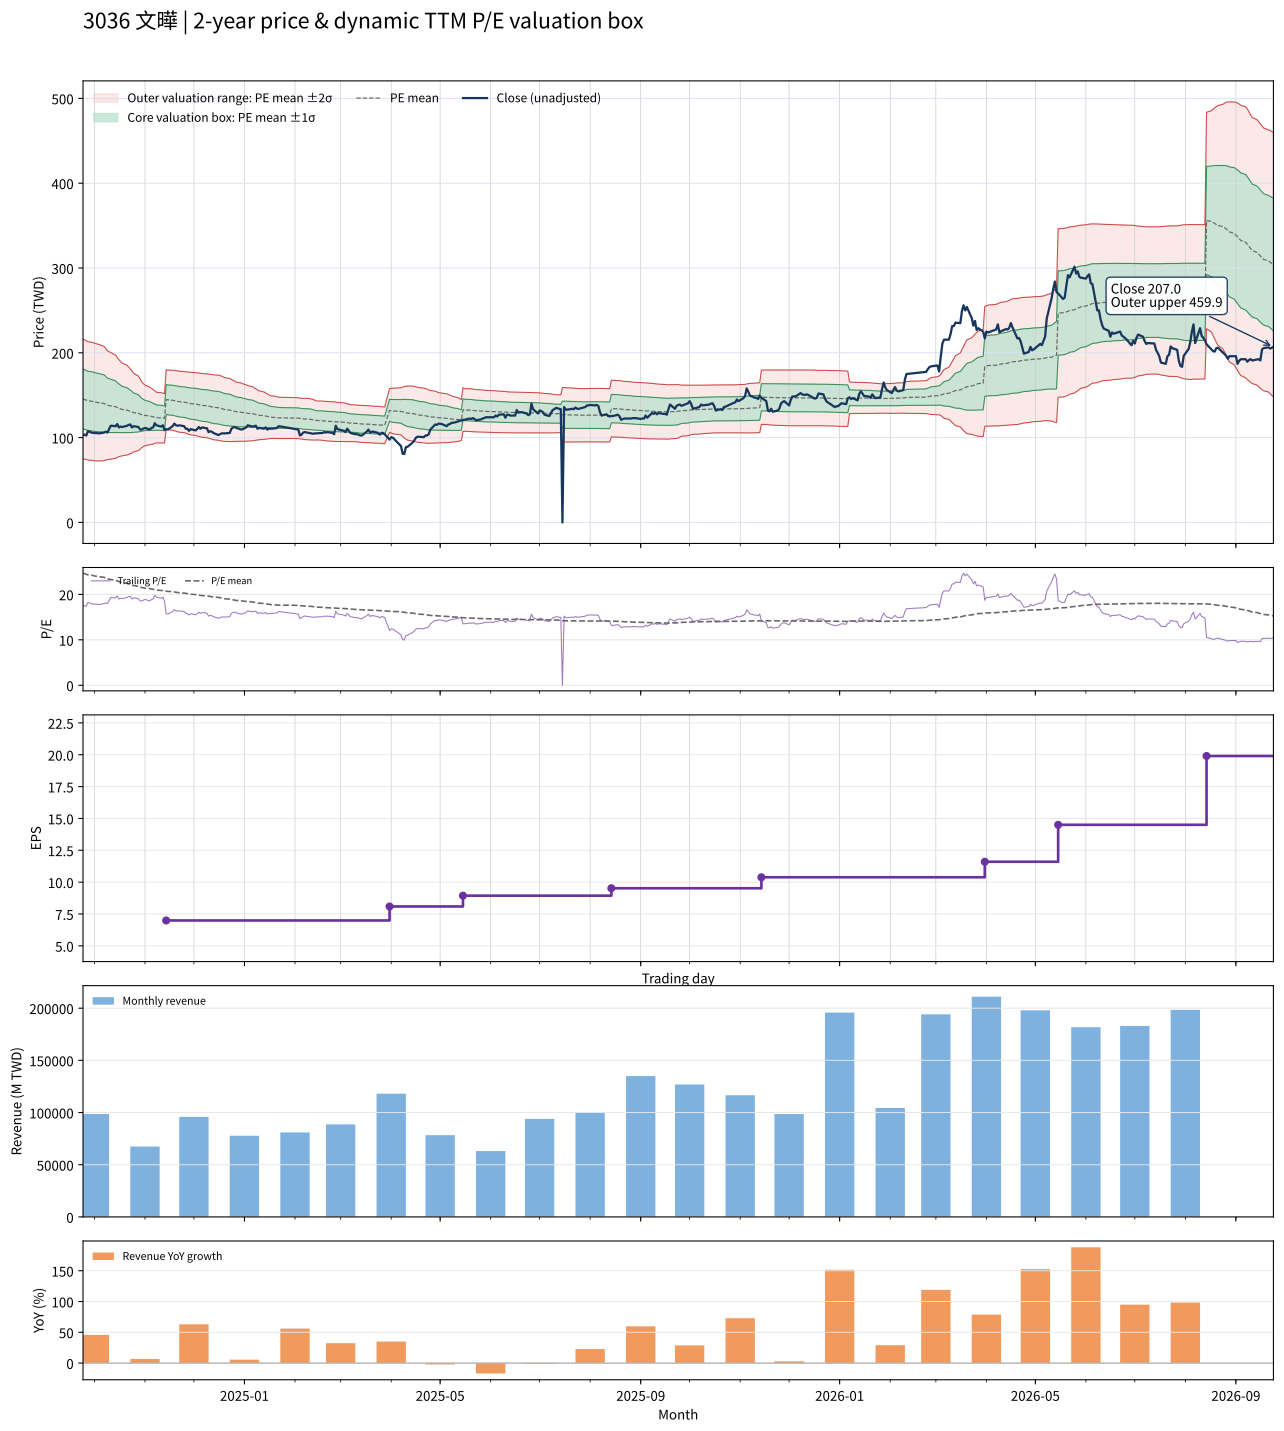

Data behind this chart, as committed beside it:
date, close, available_date, period_end, ttm_eps, pe, pe_mean, pe_std, price_m2, price_m1, price_mean, price_p1, price_p2, forward_eps, forward_pe, forward_pe_mean, forward_pe_std, forward_price_m2, forward_price_m1, forward_price_mean, forward_price_p1, forward_price_p2
2024-09-24, 103, 2024-08-14, 2024-06-30, 5.9, 17.46, 24.69, 5.983, 75.09, 110.4, 145.7, 181, 216.3, , , , , , , , , 
2024-09-25, 103.5, 2024-08-14, 2024-06-30, 5.9, 17.54, 24.56, 5.964, 74.53, 109.7, 144.9, 180.1, 215.3, , , , , , , , , 
2024-09-26, 102.5, 2024-08-14, 2024-06-30, 5.9, 17.37, 24.43, 5.943, 73.99, 109.1, 144.1, 179.2, 214.2, , , , , , , , , 
2024-09-27, 107.5, 2024-08-14, 2024-06-30, 5.9, 18.22, 24.3, 5.915, 73.59, 108.5, 143.4, 178.3, 213.2, , , , , , , , , 
2024-09-30, 105.5, 2024-08-14, 2024-06-30, 5.9, 17.88, 24.18, 5.893, 73.12, 107.9, 142.7, 177.4, 212.2, , , , , , , , , 
2024-10-01, 105.5, 2024-08-14, 2024-06-30, 5.9, 17.88, 24.06, 5.877, 72.61, 107.3, 142, 176.6, 211.3, , , , , , , , , 
2024-10-04, 105, 2024-08-14, 2024-06-30, 5.9, 17.8, 23.92, 5.815, 72.49, 106.8, 141.1, 175.4, 209.7, , , , , , , , , 
2024-10-07, 106, 2024-08-14, 2024-06-30, 5.9, 17.97, 23.76, 5.709, 72.8, 106.5, 140.2, 173.8, 207.5, , , , , , , , , 
2024-10-08, 107, 2024-08-14, 2024-06-30, 5.9, 18.14, 23.58, 5.556, 73.58, 106.4, 139.1, 171.9, 204.7, , , , , , , , , 
2024-10-09, 106, 2024-08-14, 2024-06-30, 5.9, 17.97, 23.42, 5.429, 74.11, 106.1, 138.2, 170.2, 202.2, , , , , , , , , 
2024-10-11, 114, 2024-08-14, 2024-06-30, 5.9, 19.32, 23.28, 5.325, 74.54, 106, 137.4, 168.8, 200.2, , , , , , , , , 
2024-10-14, 113.5, 2024-08-14, 2024-06-30, 5.9, 19.24, 23.13, 5.157, 75.59, 106, 136.4, 166.9, 197.3, , , , , , , , , 
2024-10-15, 116, 2024-08-14, 2024-06-30, 5.9, 19.66, 22.97, 4.982, 76.76, 106.1, 135.5, 164.9, 194.3, , , , , , , , , 
2024-10-16, 112, 2024-08-14, 2024-06-30, 5.9, 18.98, 22.83, 4.852, 77.46, 106.1, 134.7, 163.3, 192, , , , , , , , , 
2024-10-17, 113, 2024-08-14, 2024-06-30, 5.9, 19.15, 22.71, 4.749, 77.94, 106, 134, 162, 190, , , , , , , , , 
2024-10-18, 112.5, 2024-08-14, 2024-06-30, 5.9, 19.07, 22.58, 4.631, 78.56, 105.9, 133.2, 160.5, 187.8, , , , , , , , , 
2024-10-21, 114, 2024-08-14, 2024-06-30, 5.9, 19.32, 22.44, 4.485, 79.49, 106, 132.4, 158.9, 185.3, , , , , , , , , 
2024-10-22, 115, 2024-08-14, 2024-06-30, 5.9, 19.49, 22.32, 4.357, 80.27, 106, 131.7, 157.4, 183.1, , , , , , , , , 
2024-10-23, 115.5, 2024-08-14, 2024-06-30, 5.9, 19.58, 22.2, 4.238, 80.98, 106, 131, 156, 181, , , , , , , , , 
2024-10-24, 112, 2024-08-14, 2024-06-30, 5.9, 18.98, 22.08, 4.108, 81.79, 106, 130.3, 154.5, 178.7, , , , , , , , , 
2024-10-25, 113.5, 2024-08-14, 2024-06-30, 5.9, 19.24, 21.94, 3.929, 83.1, 106.3, 129.5, 152.6, 175.8, , , , , , , , , 
2024-10-28, 112.5, 2024-08-14, 2024-06-30, 5.9, 19.07, 21.8, 3.719, 84.75, 106.7, 128.6, 150.6, 172.5, , , , , , , , , 
2024-10-29, 109.5, 2024-08-14, 2024-06-30, 5.9, 18.56, 21.66, 3.514, 86.33, 107.1, 127.8, 148.5, 169.3, , , , , , , , , 
2024-10-30, 109.5, 2024-08-14, 2024-06-30, 5.9, 18.56, 21.52, 3.283, 88.23, 107.6, 127, 146.3, 165.7, , , , , , , , , 
2024-11-01, 111.5, 2024-08-14, 2024-06-30, 5.9, 18.9, 21.38, 3.029, 90.41, 108.3, 126.1, 144, 161.9, , , , , , , , , 
2024-11-04, 109.5, 2024-08-14, 2024-06-30, 5.9, 18.56, 21.27, 2.879, 91.52, 108.5, 125.5, 142.5, 159.5, , , , , , , , , 
2024-11-05, 111.5, 2024-08-14, 2024-06-30, 5.9, 18.9, 21.19, 2.8, 91.96, 108.5, 125, 141.5, 158, , , , , , , , , 
2024-11-06, 112, 2024-08-14, 2024-06-30, 5.9, 18.98, 21.11, 2.721, 92.41, 108.5, 124.5, 140.6, 156.6, , , , , , , , , 
2024-11-07, 117, 2024-08-14, 2024-06-30, 5.9, 19.83, 21.03, 2.633, 93.02, 108.6, 124.1, 139.6, 155.2, , , , , , , , , 
2024-11-08, 114.5, 2024-08-14, 2024-06-30, 5.9, 19.41, 20.95, 2.53, 93.76, 108.7, 123.6, 138.5, 153.5, , , , , , , , , 
2024-11-11, 113, 2024-08-14, 2024-06-30, 5.9, 19.15, 20.9, 2.508, 93.73, 108.5, 123.3, 138.1, 152.9, , , , , , , , , 
2024-11-12, 114.5, 2024-08-14, 2024-06-30, 5.9, 19.41, 20.86, 2.488, 93.71, 108.4, 123.1, 137.7, 152.4, , , , , , , , , 
2024-11-13, 109, 2024-08-14, 2024-06-30, 5.9, 18.47, 20.81, 2.474, 93.58, 108.2, 122.8, 137.4, 152, , , , , , , , , 
2024-11-14, 110, 2024-11-14, 2024-09-30, 6.99, 15.74, 20.74, 2.495, 110.1, 127.5, 144.9, 162.4, 179.8, , , , , , , , , 
2024-11-15, 109.5, 2024-11-14, 2024-09-30, 6.99, 15.67, 20.67, 2.519, 109.3, 126.9, 144.5, 162.1, 179.7, , , , , , , , , 
2024-11-18, 113.5, 2024-11-14, 2024-09-30, 6.99, 16.24, 20.61, 2.536, 108.6, 126.3, 144, 161.8, 179.5, , , , , , , , , 
2024-11-19, 116.5, 2024-11-14, 2024-09-30, 6.99, 16.67, 20.55, 2.546, 108, 125.8, 143.6, 161.4, 179.2, , , , , , , , , 
2024-11-20, 114.5, 2024-11-14, 2024-09-30, 6.99, 16.38, 20.49, 2.559, 107.4, 125.3, 143.2, 161.1, 179, , , , , , , , , 
2024-11-21, 114, 2024-11-14, 2024-09-30, 6.99, 16.31, 20.43, 2.569, 106.9, 124.8, 142.8, 160.7, 178.7, , , , , , , , , 
2024-11-22, 114.5, 2024-11-14, 2024-09-30, 6.99, 16.38, 20.36, 2.57, 106.4, 124.3, 142.3, 160.3, 178.2, , , , , , , , , 
2024-11-25, 113.5, 2024-11-14, 2024-09-30, 6.99, 16.24, 20.29, 2.574, 105.9, 123.9, 141.9, 159.8, 177.8, , , , , , , , , 
2024-11-26, 110.5, 2024-11-14, 2024-09-30, 6.99, 15.81, 20.23, 2.592, 105.2, 123.3, 141.4, 159.5, 177.7, , , , , , , , , 
2024-11-27, 110.5, 2024-11-14, 2024-09-30, 6.99, 15.81, 20.17, 2.609, 104.5, 122.8, 141, 159.2, 177.5, , , , , , , , , 
2024-11-28, 108, 2024-11-14, 2024-09-30, 6.99, 15.45, 20.1, 2.626, 103.8, 122.2, 140.5, 158.9, 177.2, , , , , , , , , 
2024-11-29, 110, 2024-11-14, 2024-09-30, 6.99, 15.74, 20.04, 2.639, 103.2, 121.6, 140.1, 158.5, 177, , , , , , , , , 
2024-12-02, 108.5, 2024-11-14, 2024-09-30, 6.99, 15.52, 19.97, 2.652, 102.5, 121.1, 139.6, 158.2, 176.7, , , , , , , , , 
2024-12-03, 110, 2024-11-14, 2024-09-30, 6.99, 15.74, 19.91, 2.664, 101.9, 120.6, 139.2, 157.8, 176.4, , , , , , , , , 
2024-12-04, 112.5, 2024-11-14, 2024-09-30, 6.99, 16.09, 19.85, 2.67, 101.4, 120.1, 138.8, 157.4, 176.1, , , , , , , , , 
2024-12-05, 110.5, 2024-11-14, 2024-09-30, 6.99, 15.81, 19.79, 2.681, 100.9, 119.6, 138.4, 157.1, 175.8, , , , , , , , , 
2024-12-06, 112, 2024-11-14, 2024-09-30, 6.99, 16.02, 19.74, 2.687, 100.4, 119.2, 138, 156.7, 175.5, , , , , , , , , 
2024-12-09, 111, 2024-11-14, 2024-09-30, 6.99, 15.88, 19.68, 2.696, 99.88, 118.7, 137.6, 156.4, 175.3, , , , , , , , , 
2024-12-10, 106.5, 2024-11-14, 2024-09-30, 6.99, 15.24, 19.62, 2.709, 99.24, 118.2, 137.1, 156.1, 175, , , , , , , , , 
2024-12-11, 107.5, 2024-11-14, 2024-09-30, 6.99, 15.38, 19.55, 2.719, 98.66, 117.7, 136.7, 155.7, 174.7, , , , , , , , , 
2024-12-12, 107, 2024-11-14, 2024-09-30, 6.99, 15.31, 19.49, 2.728, 98.1, 117.2, 136.2, 155.3, 174.4, , , , , , , , , 
2024-12-13, 105.5, 2024-11-14, 2024-09-30, 6.99, 15.09, 19.42, 2.737, 97.5, 116.6, 135.8, 154.9, 174, , , , , , , , , 
2024-12-16, 103, 2024-11-14, 2024-09-30, 6.99, 14.74, 19.35, 2.745, 96.88, 116.1, 135.3, 154.4, 173.6, , , , , , , , , 
2024-12-17, 104, 2024-11-14, 2024-09-30, 6.99, 14.88, 19.28, 2.748, 96.34, 115.5, 134.8, 154, 173.2, , , , , , , , , 
2024-12-18, 105, 2024-11-14, 2024-09-30, 6.99, 15.02, 19.2, 2.736, 95.96, 115.1, 134.2, 153.3, 172.5, , , , , , , , , 
2024-12-19, 105, 2024-11-14, 2024-09-30, 6.99, 15.02, 19.12, 2.72, 95.64, 114.7, 133.7, 152.7, 171.7, , , , , , , , , 
2024-12-20, 105, 2024-11-14, 2024-09-30, 6.99, 15.02, 19.04, 2.69, 95.47, 114.3, 133.1, 151.9, 170.7, , , , , , , , , 
... 427 more rows
